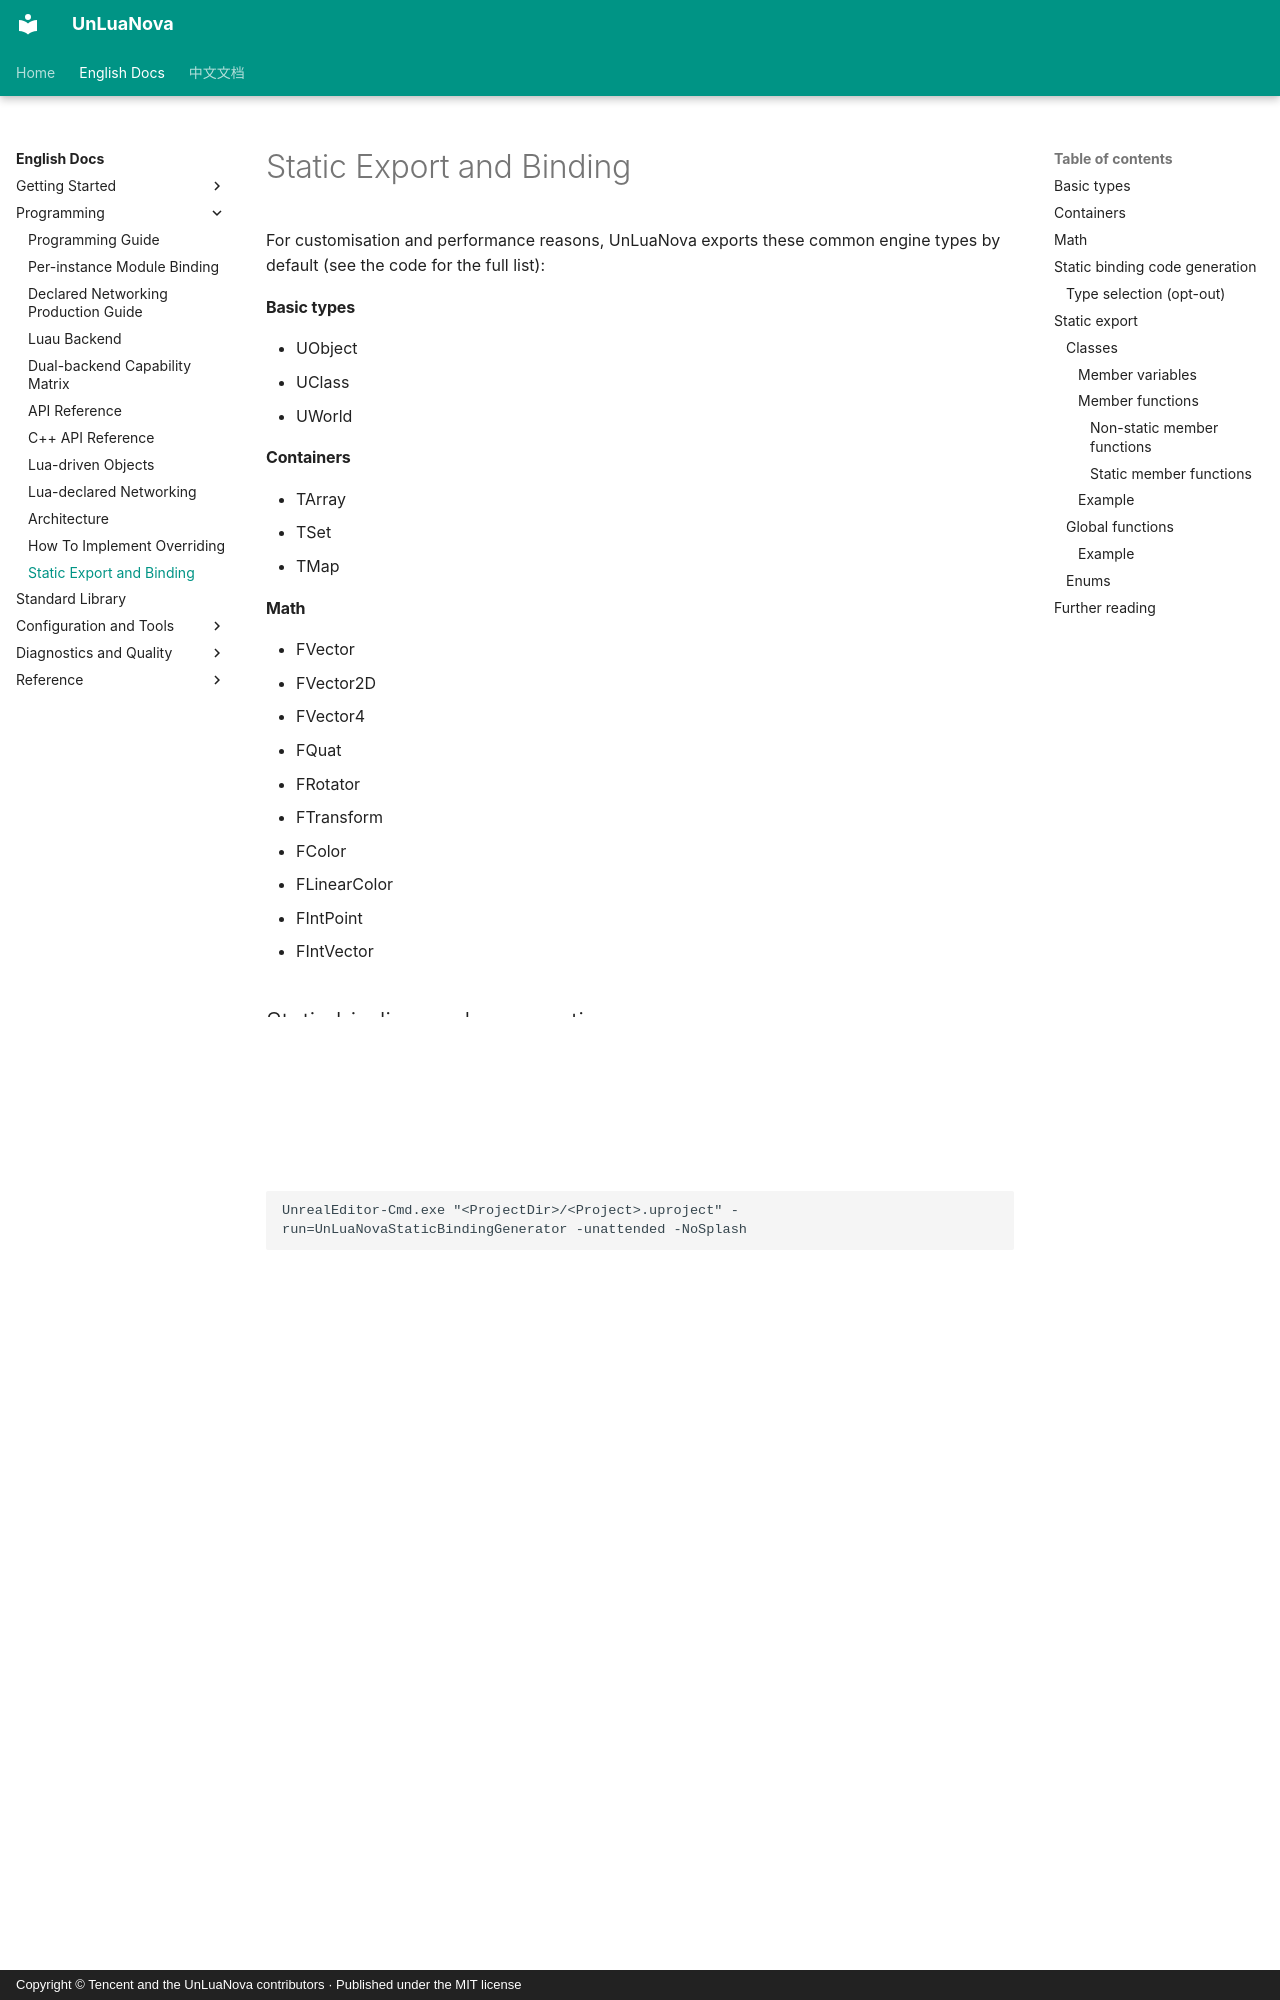

repository: HUSTJJD/UnLuaNova · page: EN/StaticExportBinding/index.html · generator: mkdocs · copyright: Copyright © Tencent and the UnLuaNova contributors · Published under the MIT license

---
title: "Static Export and Static Binding"
description: "Manual static export, build-time static binding code generation and opt-out type selection"
---

For customisation and performance reasons, UnLuaNova exports these common engine types by
default (see the code for the full list):

#### Basic types
 * UObject
 * UClass
 * UWorld

#### Containers
 * TArray
 * TSet
 * TMap

#### Math
 * FVector
 * FVector2D
 * FVector4
 * FQuat
 * FRotator
 * FTransform
 * FColor
 * FLinearColor
 * FIntPoint
 * FIntVector
